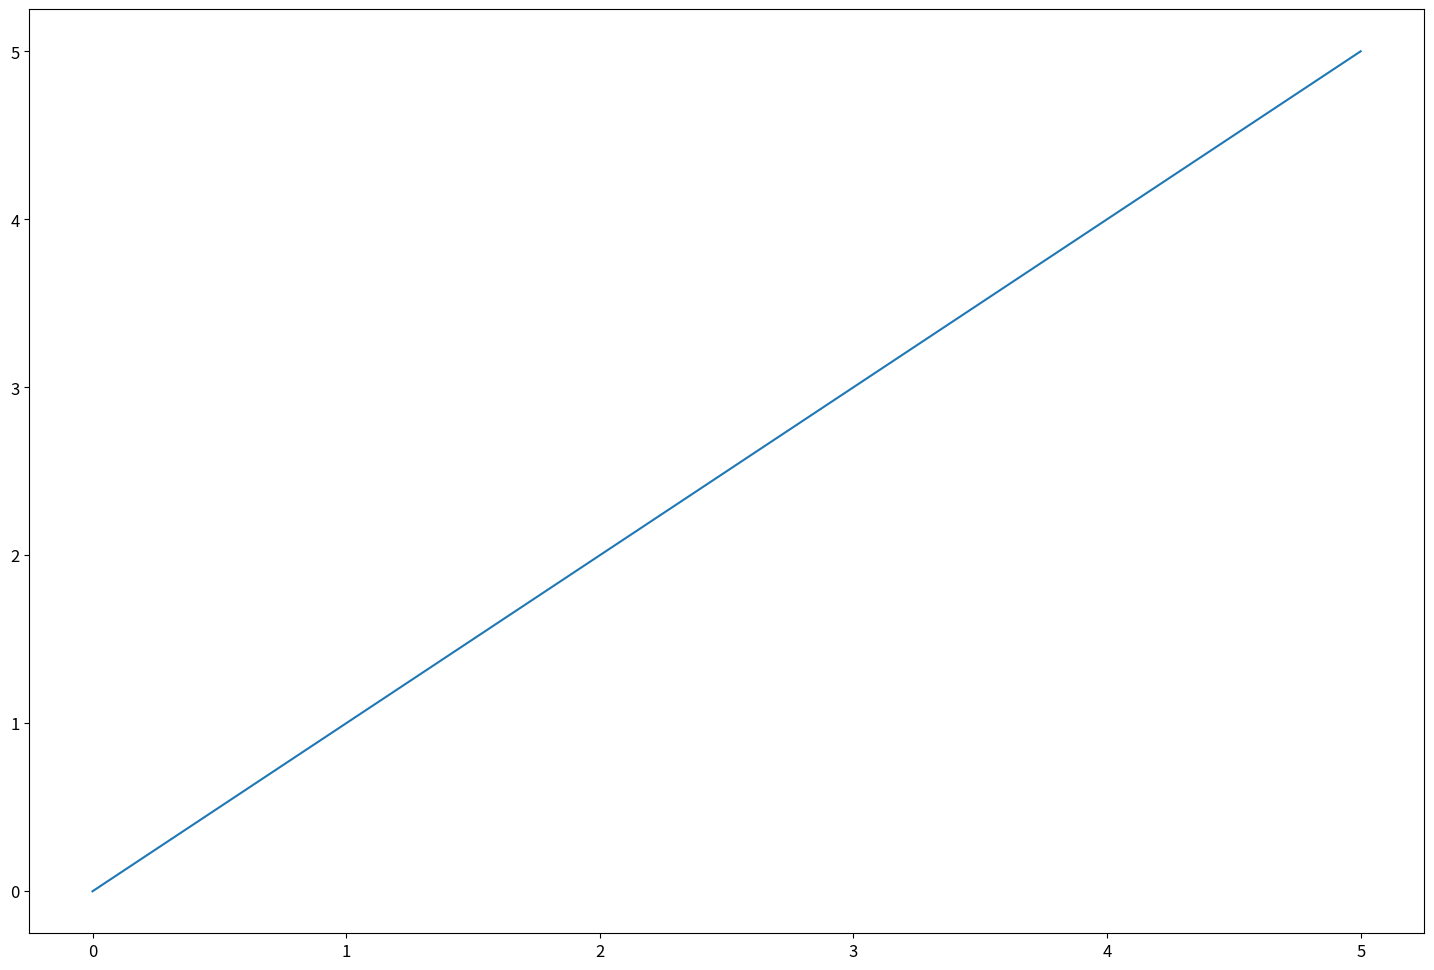

Recreate this plot in Python.
# In[0]:
# from simulator.StockLoader import StockLoader
# sl = StockLoader.create()
# stockdf = sl.loadStockDf()
import matplotlib.pyplot as plt
import pandas as pd
choosedDf = pd.Series([0,1,2,3,4,5], index=[0,1,2,3,4,5])
print(choosedDf)
# jisuDf = choosedDf / choosedDf.iloc[0]
plot = choosedDf.plot(figsize = (18,12), fontsize=12)
# fontProp = fm.FontProperties(fname=path, size=18)
# plt.legend(prop=fontProp)

plt.show()


#%%
